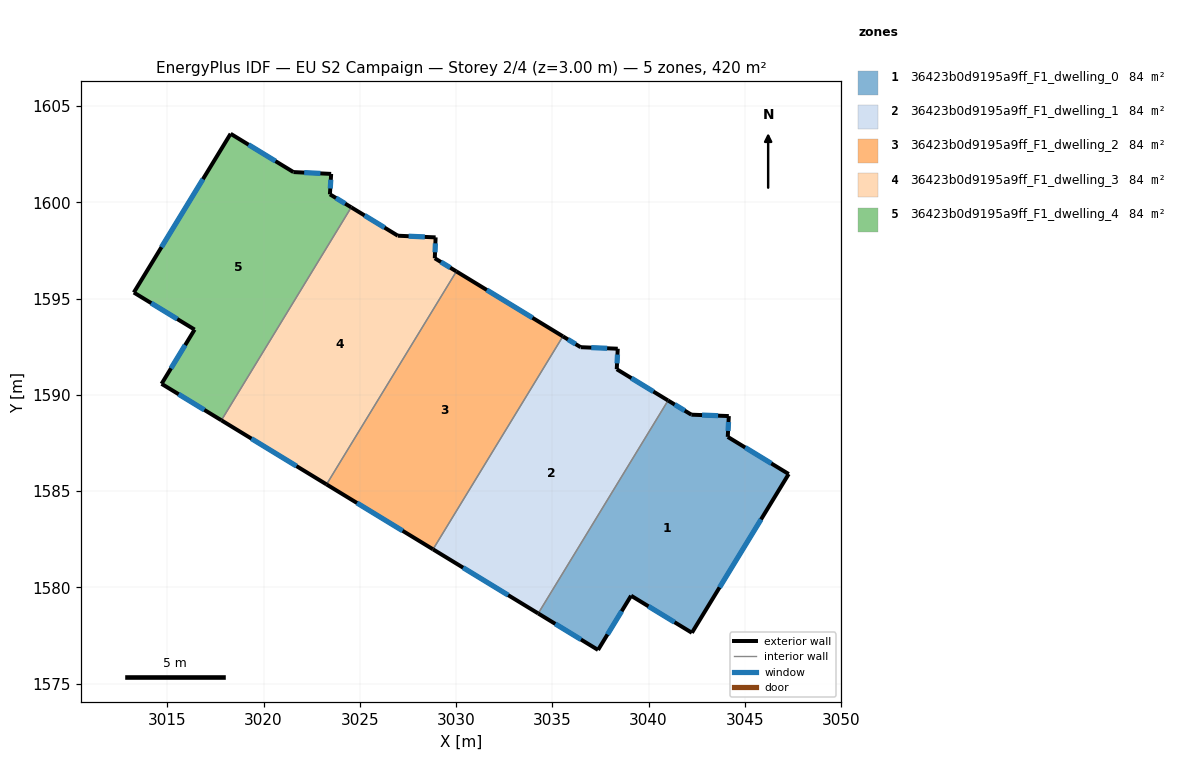
=== STOREY PLAN SPEC (per zone: floor XY polygon, exterior-wall plan segments, windows/doors) ===
zone 1: 36423b0d9195a9ff_F1_dwelling_0  (83.9 m²)
  floor: (3044.17, 1588.90) (3044.11, 1587.82) (3047.28, 1585.89) (3042.25, 1577.64) (3039.09, 1579.57) (3037.38, 1576.75) (3034.27, 1578.65) (3041.01, 1589.71) (3042.22, 1588.97)
  exterior wall: (3047.28, 1585.89) – (3044.11, 1587.82)  [3.7 m]
    window: (3046.38, 1586.44) – (3045.02, 1587.27)  [2.0 m²]
  exterior wall: (3042.25, 1577.64) – (3047.28, 1585.89)  [9.7 m]
    window: (3043.69, 1580.00) – (3045.84, 1583.53)  [5.3 m²]
  exterior wall: (3039.09, 1579.57) – (3042.25, 1577.64)  [3.7 m]
    window: (3040.00, 1579.02) – (3041.35, 1578.19)  [2.0 m²]
  exterior wall: (3037.38, 1576.75) – (3039.09, 1579.57)  [3.3 m]
    window: (3037.87, 1577.56) – (3038.60, 1578.76)  [1.8 m²]
  exterior wall: (3034.27, 1578.65) – (3037.38, 1576.75)  [3.6 m]
    window: (3035.16, 1578.11) – (3036.49, 1577.29)  [2.0 m²]
  exterior wall: (3042.22, 1588.97) – (3041.01, 1589.71)  [1.4 m]
    window: (3041.88, 1589.18) – (3041.36, 1589.50)  [0.8 m²]
  exterior wall: (3044.17, 1588.90) – (3042.22, 1588.97)  [1.9 m]
    window: (3043.61, 1588.92) – (3042.78, 1588.95)  [1.1 m²]
  exterior wall: (3044.11, 1587.82) – (3044.17, 1588.90)  [1.1 m]
    window: (3044.13, 1588.13) – (3044.15, 1588.59)  [0.6 m²]
  interior walls: 1
zone 2: 36423b0d9195a9ff_F1_dwelling_1  (83.9 m²)
  floor: (3038.40, 1592.40) (3038.35, 1591.33) (3041.01, 1589.71) (3034.27, 1578.65) (3028.81, 1581.98) (3035.55, 1593.04) (3036.47, 1592.48)
  exterior wall: (3041.01, 1589.71) – (3038.35, 1591.33)  [3.1 m]
    window: (3040.25, 1590.17) – (3039.11, 1590.87)  [1.7 m²]
  exterior wall: (3028.81, 1581.98) – (3034.27, 1578.65)  [6.4 m]
    window: (3030.37, 1581.03) – (3032.71, 1579.60)  [3.5 m²]
  exterior wall: (3036.47, 1592.48) – (3035.55, 1593.04)  [1.1 m]
    window: (3036.21, 1592.64) – (3035.81, 1592.88)  [0.6 m²]
  exterior wall: (3038.40, 1592.40) – (3036.47, 1592.48)  [1.9 m]
    window: (3037.85, 1592.42) – (3037.02, 1592.46)  [1.1 m²]
  exterior wall: (3038.35, 1591.33) – (3038.40, 1592.40)  [1.1 m]
    window: (3038.36, 1591.64) – (3038.39, 1592.09)  [0.6 m²]
  interior walls: 2
zone 3: 36423b0d9195a9ff_F1_dwelling_2  (83.9 m²)
  floor: (3035.55, 1593.04) (3028.81, 1581.98) (3023.27, 1585.35) (3030.02, 1596.41)
  exterior wall: (3035.55, 1593.04) – (3030.02, 1596.41)  [6.5 m]
    window: (3033.97, 1594.00) – (3031.60, 1595.45)  [3.6 m²]
  exterior wall: (3023.27, 1585.35) – (3028.81, 1581.98)  [6.5 m]
    window: (3024.85, 1584.39) – (3027.23, 1582.94)  [3.6 m²]
  interior walls: 2
zone 4: 36423b0d9195a9ff_F1_dwelling_3  (83.9 m²)
  floor: (3028.94, 1598.18) (3028.90, 1597.10) (3030.02, 1596.41) (3023.27, 1585.35) (3017.81, 1588.68) (3024.56, 1599.74) (3026.98, 1598.27)
  exterior wall: (3030.02, 1596.41) – (3028.90, 1597.10)  [1.3 m]
    window: (3029.70, 1596.61) – (3029.22, 1596.90)  [0.7 m²]
  exterior wall: (3017.81, 1588.68) – (3023.27, 1585.35)  [6.4 m]
    window: (3019.37, 1587.73) – (3021.71, 1586.30)  [3.5 m²]
  exterior wall: (3026.98, 1598.27) – (3024.56, 1599.74)  [2.8 m]
    window: (3026.29, 1598.69) – (3025.25, 1599.32)  [1.6 m²]
  exterior wall: (3028.94, 1598.18) – (3026.98, 1598.27)  [2.0 m]
    window: (3028.38, 1598.21) – (3027.54, 1598.24)  [1.1 m²]
  exterior wall: (3028.90, 1597.10) – (3028.94, 1598.18)  [1.1 m]
    window: (3028.91, 1597.41) – (3028.93, 1597.87)  [0.6 m²]
  interior walls: 2
zone 5: 36423b0d9195a9ff_F1_dwelling_4  (83.9 m²)
  floor: (3023.51, 1601.48) (3023.45, 1600.42) (3024.56, 1599.74) (3017.81, 1588.68) (3014.71, 1590.58) (3016.42, 1593.39) (3013.26, 1595.32) (3018.29, 1603.56) (3021.55, 1601.57)
  exterior wall: (3021.55, 1601.57) – (3018.29, 1603.56)  [3.8 m]
    window: (3020.62, 1602.14) – (3019.22, 1603.00)  [2.1 m²]
  exterior wall: (3023.51, 1601.48) – (3021.55, 1601.57)  [2.0 m]
    window: (3022.95, 1601.51) – (3022.11, 1601.55)  [1.1 m²]
  exterior wall: (3023.45, 1600.42) – (3023.51, 1601.48)  [1.1 m]
    window: (3023.47, 1600.72) – (3023.50, 1601.18)  [0.6 m²]
  exterior wall: (3024.56, 1599.74) – (3023.45, 1600.42)  [1.3 m]
    window: (3024.24, 1599.94) – (3023.77, 1600.23)  [0.7 m²]
  exterior wall: (3014.71, 1590.58) – (3017.81, 1588.68)  [3.6 m]
    window: (3015.59, 1590.03) – (3016.93, 1589.22)  [2.0 m²]
  exterior wall: (3016.42, 1593.39) – (3014.71, 1590.58)  [3.3 m]
    window: (3015.93, 1592.59) – (3015.20, 1591.38)  [1.8 m²]
  exterior wall: (3013.26, 1595.32) – (3016.42, 1593.39)  [3.7 m]
    window: (3014.17, 1594.77) – (3015.52, 1593.94)  [2.0 m²]
  exterior wall: (3018.29, 1603.56) – (3013.26, 1595.32)  [9.7 m]
    window: (3016.86, 1601.21) – (3014.70, 1597.67)  [5.3 m²]
  interior walls: 1

=== DERIVED (storey summary) ===
Building: EU S2 Campaign
Storey: 2 of 4  (floor level z = 3.00 m)
Storey gross floor area: 419.7 m²
Zones on this storey: 5
  - 36423b0d9195a9ff_F1_dwelling_0: floor 83.9 m²; exterior wall 28.4 m (85.3 m²); 8 window(s) 15.7 m²; WWR 18.4%
  - 36423b0d9195a9ff_F1_dwelling_1: floor 83.9 m²; exterior wall 13.6 m (40.8 m²); 5 window(s) 7.5 m²; WWR 18.4%
  - 36423b0d9195a9ff_F1_dwelling_2: floor 83.9 m²; exterior wall 13.0 m (38.9 m²); 2 window(s) 7.1 m²; WWR 18.4%
  - 36423b0d9195a9ff_F1_dwelling_3: floor 83.9 m²; exterior wall 13.6 m (40.8 m²); 5 window(s) 7.5 m²; WWR 18.4%
  - 36423b0d9195a9ff_F1_dwelling_4: floor 83.9 m²; exterior wall 28.4 m (85.3 m²); 8 window(s) 15.7 m²; WWR 18.4%
Zone adjacency (shared interzone walls):
  - 36423b0d9195a9ff_F1_dwelling_0 ↔ 36423b0d9195a9ff_F1_dwelling_1
  - 36423b0d9195a9ff_F1_dwelling_1 ↔ 36423b0d9195a9ff_F1_dwelling_2
  - 36423b0d9195a9ff_F1_dwelling_2 ↔ 36423b0d9195a9ff_F1_dwelling_3
  - 36423b0d9195a9ff_F1_dwelling_3 ↔ 36423b0d9195a9ff_F1_dwelling_4